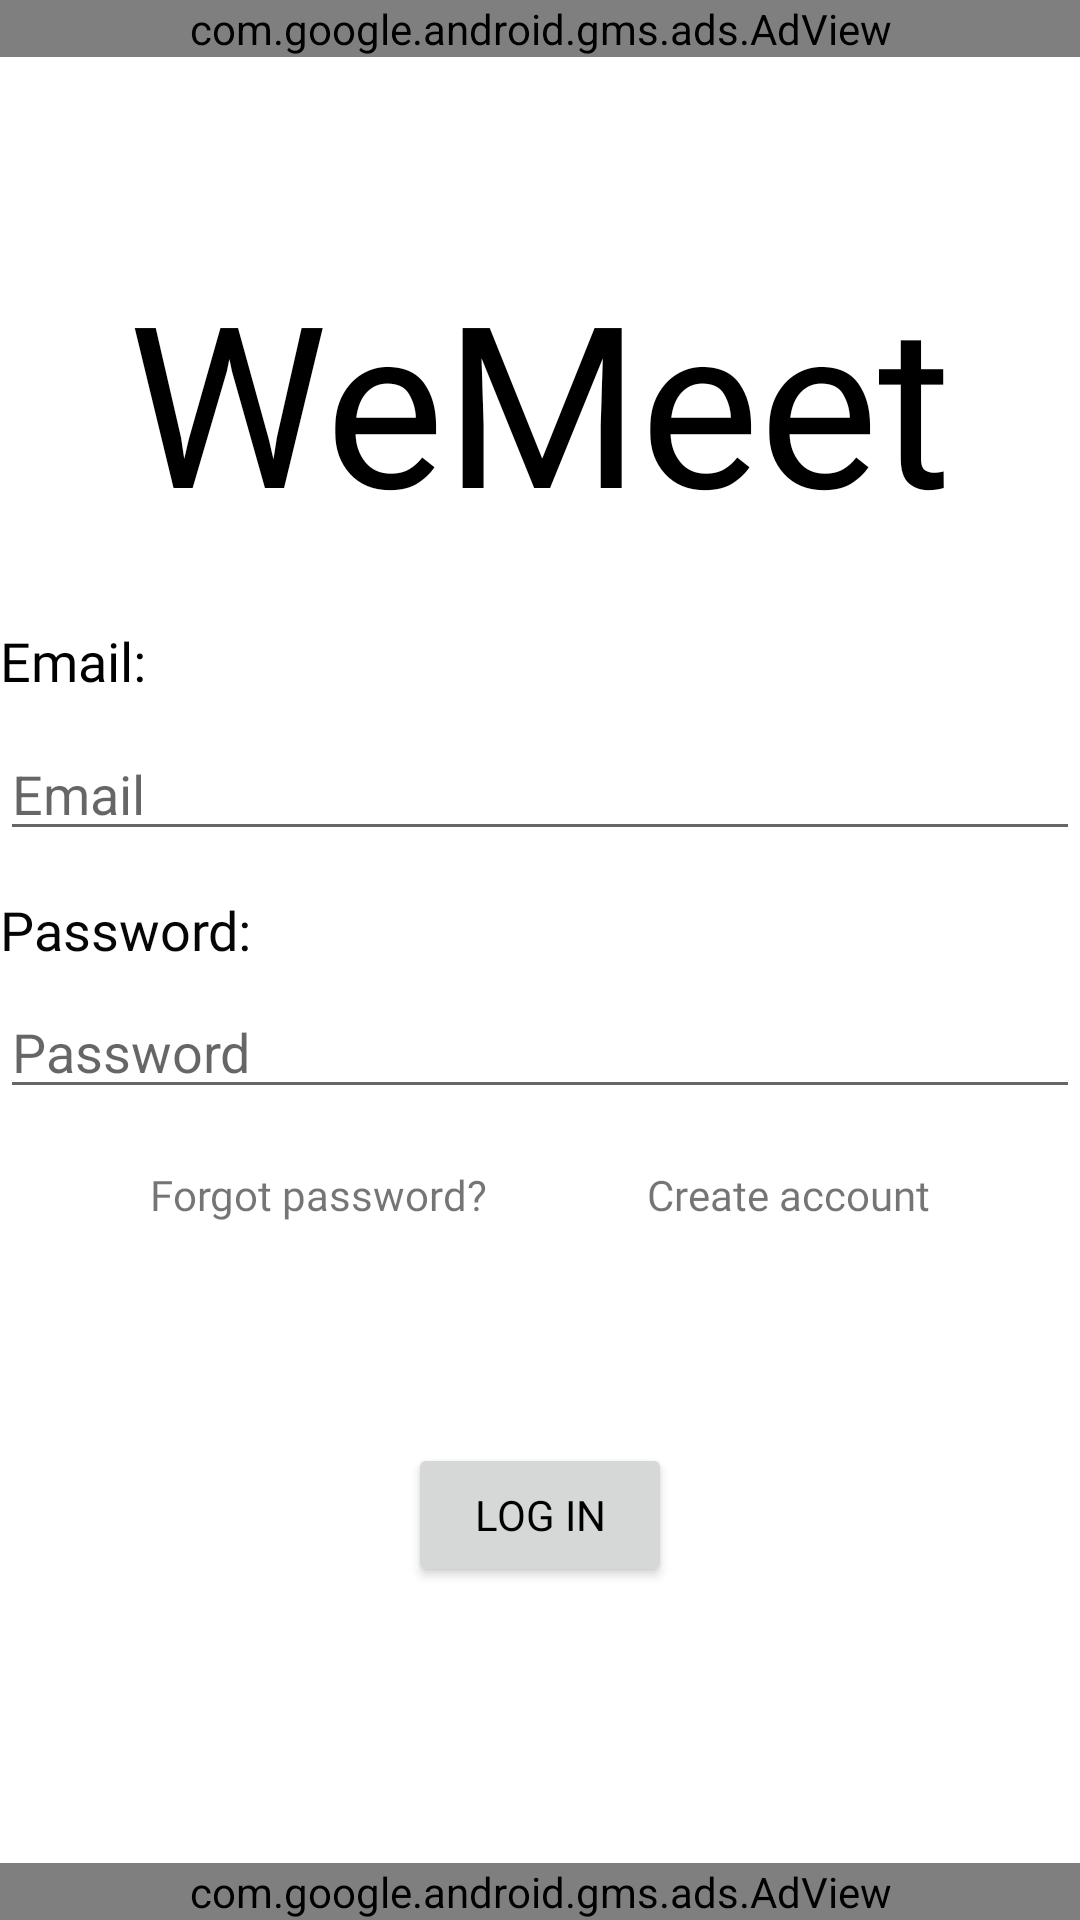

The Android layout XML behind this screen, and the referenced resources:
<!-- AndroidManifest.xml: application theme Theme.WeMeet -->
<!-- res/layout/activity_login.xml -->
<?xml version="1.0" encoding="utf-8"?>
<androidx.constraintlayout.widget.ConstraintLayout xmlns:android="http://schemas.android.com/apk/res/android"
    xmlns:app="http://schemas.android.com/apk/res-auto"
    xmlns:tools="http://schemas.android.com/tools"
    android:layout_width="match_parent"
    android:layout_height="match_parent"
    tools:context=".LoginActivity">

    <com.google.android.gms.ads.AdView
        android:id="@+id/adViewUp"
        android:layout_width="match_parent"
        android:layout_height="wrap_content"
        app:adSize="BANNER"
        app:adUnitId="@string/Banner_id"
        app:layout_constraintTop_toTopOf="parent" />

    <EditText
        android:id="@+id/text_password"
        android:layout_width="0dp"
        android:layout_height="wrap_content"
        android:ems="10"
        android:hint="@string/prompt_password"
        android:inputType="textPassword"
        app:layout_constraintBottom_toBottomOf="parent"
        app:layout_constraintEnd_toEndOf="parent"
        app:layout_constraintHorizontal_bias="0.0"
        app:layout_constraintStart_toStartOf="parent"
        app:layout_constraintTop_toBottomOf="@+id/emailUser"
        app:layout_constraintVertical_bias="0.142" />

    <TextView
        android:id="@+id/textView"
        android:layout_width="wrap_content"
        android:layout_height="wrap_content"
        android:fontFamily="@font/playfairdisplayregular"
        android:text="@string/text_emailname"
        android:textColor="#000000"
        android:textSize="18sp"
        app:layout_constraintBottom_toTopOf="@+id/emailUser"
        app:layout_constraintLeft_toLeftOf="parent"
        app:layout_constraintTop_toTopOf="parent"
        app:layout_constraintVertical_bias="0.954" />

    <EditText
        android:id="@+id/emailUser"
        android:layout_width="0dp"
        android:layout_height="wrap_content"
        android:ems="10"
        android:inputType="textEmailAddress"
        android:hint="@string/prompt_email"
        app:layout_constraintBottom_toBottomOf="parent"
        app:layout_constraintEnd_toEndOf="parent"
        app:layout_constraintHorizontal_bias="0.0"
        app:layout_constraintStart_toStartOf="parent"
        app:layout_constraintTop_toTopOf="parent"
        app:layout_constraintVertical_bias="0.405" />

    <TextView
        android:id="@+id/textView_pass"
        android:layout_width="wrap_content"
        android:layout_height="wrap_content"
        android:fontFamily="@font/playfairdisplayregular"
        android:text="@string/text_password"
        android:textColor="#070505"
        android:textSize="18sp"
        app:layout_constraintBottom_toTopOf="@+id/text_password"
        app:layout_constraintStart_toStartOf="parent"
        app:layout_constraintTop_toBottomOf="@+id/emailUser"
        app:layout_constraintVertical_bias="0.692" />

    <Button
        android:id="@+id/buttonResetPass"
        android:layout_width="wrap_content"
        android:layout_height="wrap_content"
        android:text="@string/log_in"
        android:textColor="@color/black"
        android:fontFamily="@font/playfairdisplayregular"
        app:layout_constraintBottom_toBottomOf="parent"
        app:layout_constraintEnd_toEndOf="parent"
        app:layout_constraintStart_toStartOf="parent"
        app:layout_constraintTop_toBottomOf="@+id/text_password" />

    <TextView
        android:id="@+id/Logo"
        android:layout_width="wrap_content"
        android:layout_height="wrap_content"
        android:fontFamily="@font/playfairdisplayregular"
        android:text="@string/app_name"
        android:textColor="#000000"
        android:textSize="75sp"
        app:layout_constraintBottom_toBottomOf="parent"
        app:layout_constraintEnd_toEndOf="parent"
        app:layout_constraintStart_toStartOf="parent"
        app:layout_constraintTop_toTopOf="parent"
        app:layout_constraintVertical_bias="0.154" />

    <TextView
        android:id="@+id/createaccText"
        android:layout_width="wrap_content"
        android:layout_height="wrap_content"
        android:layout_marginRight="50dp"
        android:fontFamily="@font/playfairdisplayregular"
        android:text="@string/text_create_account"
        app:layout_constraintBottom_toBottomOf="parent"
        app:layout_constraintEnd_toEndOf="parent"
        app:layout_constraintTop_toBottomOf="@+id/text_password"
        app:layout_constraintVertical_bias="0.076" />

    <TextView
        android:id="@+id/forgotpasstext2"
        android:layout_width="wrap_content"
        android:layout_height="wrap_content"
        android:layout_marginLeft="50dp"
        android:fontFamily="@font/playfairdisplayregular"
        android:text="@string/text_forgot_password"
        app:layout_constraintBottom_toBottomOf="parent"
        app:layout_constraintStart_toStartOf="parent"
        app:layout_constraintTop_toBottomOf="@+id/text_password"
        app:layout_constraintVertical_bias="0.076" />

    <ProgressBar
        android:id="@+id/progressbar1"
        android:layout_width="wrap_content"
        android:layout_height="wrap_content"
        android:visibility="gone"
        app:layout_constraintBottom_toBottomOf="parent"
        app:layout_constraintEnd_toEndOf="parent"
        app:layout_constraintStart_toStartOf="parent"
        app:layout_constraintTop_toTopOf="parent" />

    <com.google.android.gms.ads.AdView
        android:id="@+id/adViewBottom"
        android:layout_width="match_parent"
        android:layout_height="wrap_content"
        app:adSize="BANNER"
        app:adUnitId="@string/Banner_id"
        app:layout_constraintBottom_toBottomOf="parent" />
</androidx.constraintlayout.widget.ConstraintLayout>
<!-- resources referenced by this layout -->
<resources>
  <color name="black">#FF000000</color>
  <string name="Banner_id">ca-app-pub-3940256099942544/6300978111</string>
  <string name="app_name">WeMeet</string>
  <string name="log_in">Log in</string>
  <string name="prompt_email">Email</string>
  <string name="prompt_password">Password</string>
  <string name="text_create_account">Create account</string>
  <string name="text_emailname">Email:</string>
  <string name="text_forgot_password">Forgot password?</string>
  <string name="text_password">Password:</string>
  <style name="Theme.WeMeet" parent="Theme.MaterialComponents.DayNight.DarkActionBar">
          
          <item name="colorPrimary">@color/blue</item>
          <item name="colorPrimaryVariant">@color/blue</item>
          <item name="colorOnPrimary">@color/white</item>
          
          <item name="colorSecondary">@color/teal_200</item>
          <item name="colorSecondaryVariant">@color/teal_700</item>
          <item name="colorOnSecondary">@color/black</item>
          
          <item name="android:statusBarColor" tools:targetApi="l">?attr/colorPrimaryVariant</item>
          
      </style>
  <color name="blue">#52A1FF</color>
  <color name="white">#FFFFFFFF</color>
  <color name="teal_200">#FF03DAC5</color>
  <color name="teal_700">#FF018786</color>
</resources>
